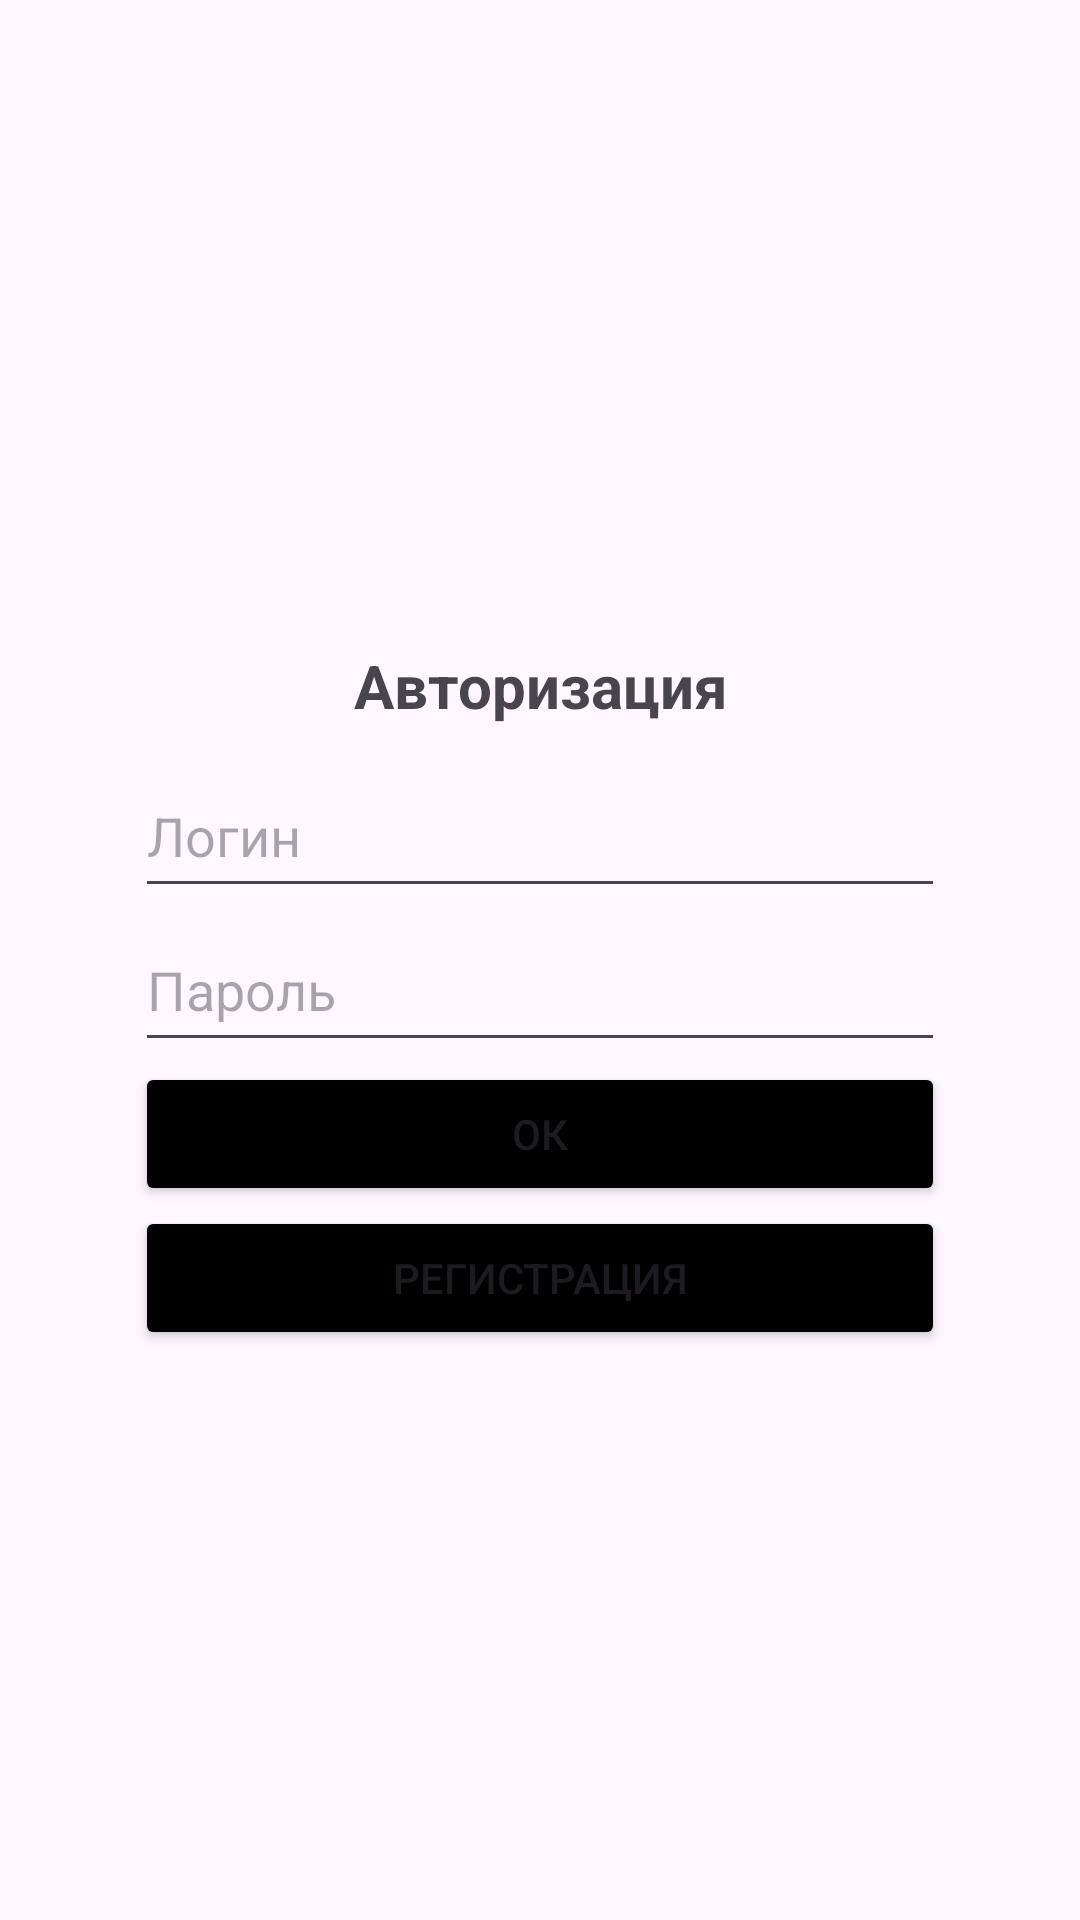

This screen was rendered from an Android layout file. Write that file and the resources it references.
<!-- AndroidManifest.xml: application theme Theme.MyMipMapApplication -->
<!-- res/layout/activity_auth.xml -->
<?xml version="1.0" encoding="utf-8"?>
<androidx.constraintlayout.widget.ConstraintLayout xmlns:android="http://schemas.android.com/apk/res/android"
    xmlns:app="http://schemas.android.com/apk/res-auto"
    xmlns:tools="http://schemas.android.com/tools"
    android:layout_width="match_parent"
    android:layout_height="match_parent"
    tools:context=".activities.login.LoginActivity">
    <LinearLayout
        android:layout_margin="25dp"
        android:layout_width="match_parent"
        android:layout_height="300dp"

        android:orientation="vertical"
        app:layout_constraintBottom_toBottomOf="parent"
        app:layout_constraintEnd_toEndOf="parent"
        app:layout_constraintStart_toStartOf="parent"
        android:padding="20dp"
        app:layout_constraintTop_toTopOf="parent">
        <TextView
            android:id="@+id/titleTextView"
            android:layout_width="match_parent"
            android:layout_height="wrap_content"
            android:layout_marginTop="25dp"
            android:layout_weight="1"
            android:text="Авторизация"
            android:textAlignment="center"
            android:textSize="20sp"
            android:textStyle="bold" />
        <EditText
            android:id="@+id/loginEitText"
            android:layout_width="match_parent"
            android:layout_height="wrap_content"
            android:layout_weight="1"
            android:ems="10"
            android:inputType="text"
            android:hint="Логин" />
        <EditText
            android:id="@+id/passwordEditText"
            android:layout_width="match_parent"
            android:layout_height="wrap_content"
            android:layout_weight="1"
            android:ems="10"
            android:inputType="textPassword"
            android:hint="Пароль" />
        <Button
            android:id="@+id/singInBtn"
            android:layout_width="match_parent"
            android:layout_height="wrap_content"
            android:text="ОК"
            android:backgroundTint="@color/black" />
        <Button
            android:id="@+id/regBtn"
            android:layout_width="match_parent"
            android:layout_height="wrap_content"
            android:text="РЕГИСТРАЦИЯ"
            android:backgroundTint="@color/black"/>
    </LinearLayout>
</androidx.constraintlayout.widget.ConstraintLayout>
<!-- resources referenced by this layout -->
<resources>
  <style name="Theme.MyMipMapApplication" parent="Base.Theme.MyMipMapApplication" />
  <style name="Base.Theme.MyMipMapApplication" parent="Theme.Material3.DayNight.NoActionBar">
          
          
      </style>
  <!-- not gathered from this repository: default colours our renderer supplied (Android Studio template values) -->
  <color name="black">#FF000000</color>
</resources>
